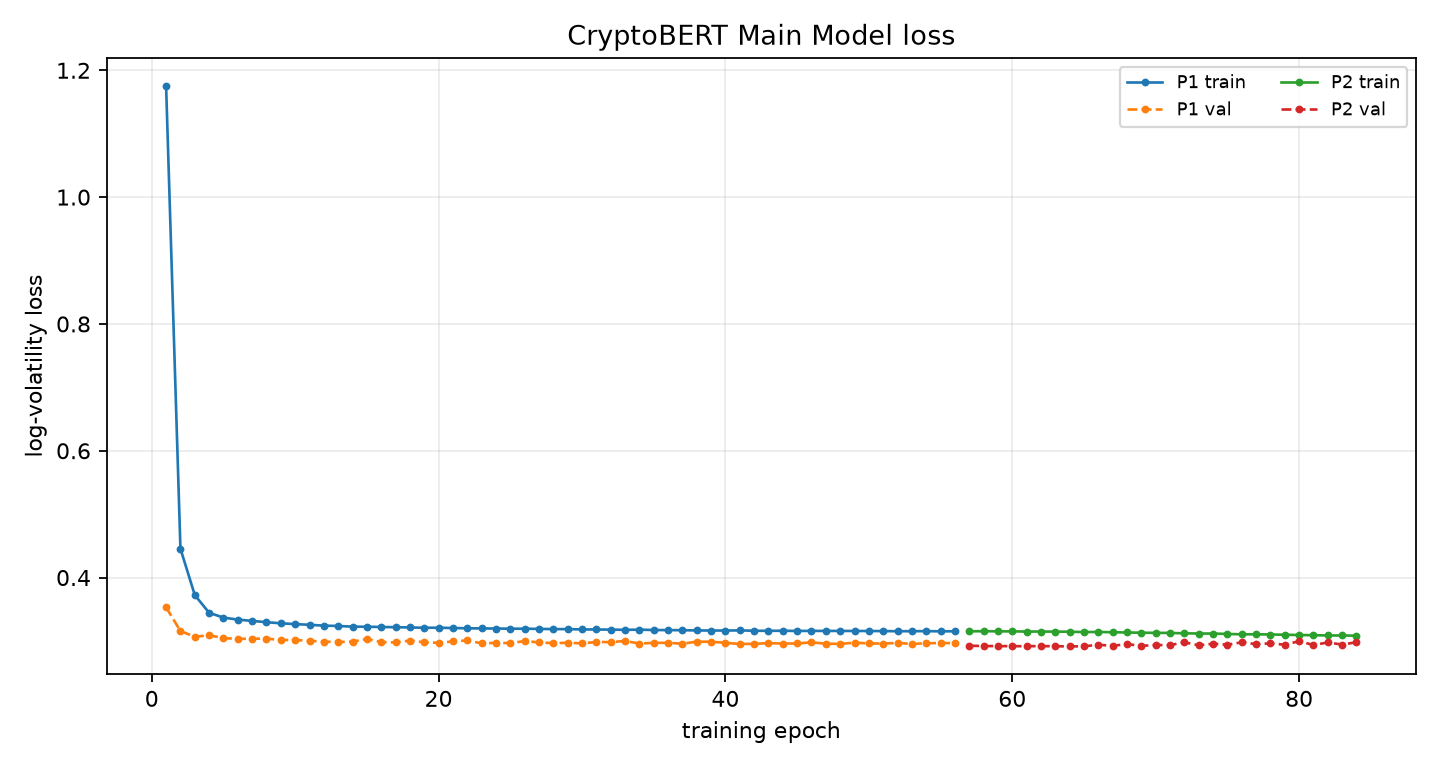

The data file committed next to this chart (first rows):
phase, epoch, global_epoch, train_loss, train_primary_loss, val_loss, best_val_loss, patience, lr_news, lr_ts, improved, elapsed_s, ts_scale
P1, 1, 1, 1.175, 1.175, 0.3531, 0.3531, 0, , 0.0001, True, 14.45, 
P1, 2, 2, 0.4455, 0.4455, 0.3156, 0.3156, 0, , 0.0001, True, 25.3, 
P1, 3, 3, 0.3724, 0.3724, 0.3067, 0.3067, 0, , 0.0001, True, 36.43, 
P1, 4, 4, 0.3444, 0.3444, 0.3089, 0.3067, 1, , 0.0001, False, 51.21, 
P1, 5, 5, 0.3368, 0.3368, 0.3046, 0.3046, 0, , 0.0001, True, 63.31, 
P1, 6, 6, 0.3336, 0.3336, 0.3032, 0.3032, 0, , 0.0001, True, 74.43, 
P1, 7, 7, 0.3316, 0.3316, 0.3035, 0.3032, 1, , 0.0001, False, 89.31, 
P1, 8, 8, 0.3296, 0.3296, 0.3037, 0.3032, 2, , 0.0001, False, 101.2, 
P1, 9, 9, 0.3278, 0.3278, 0.3015, 0.3015, 0, , 0.0001, True, 112, 
P1, 10, 10, 0.3266, 0.3266, 0.3016, 0.3015, 1, , 0.0001, False, 126.4, 
P1, 11, 11, 0.3255, 0.3255, 0.3001, 0.3001, 0, , 0.0001, True, 137.3, 
P1, 12, 12, 0.3242, 0.3242, 0.299, 0.299, 0, , 0.0001, True, 148.1, 
P1, 13, 13, 0.3236, 0.3236, 0.2984, 0.2984, 0, , 0.0001, True, 162.5, 
P1, 14, 14, 0.3226, 0.3226, 0.2989, 0.2984, 1, , 0.0001, False, 174.6, 
P1, 15, 15, 0.3224, 0.3224, 0.3032, 0.2984, 2, , 0.0001, False, 186.5, 
P1, 16, 16, 0.3221, 0.3221, 0.2982, 0.2982, 0, , 0.0001, True, 200.7, 
P1, 17, 17, 0.3217, 0.3217, 0.2977, 0.2977, 0, , 0.0001, True, 212.7, 
P1, 18, 18, 0.3213, 0.3213, 0.3007, 0.2977, 1, , 0.0001, False, 227, 
P1, 19, 19, 0.3208, 0.3208, 0.298, 0.2977, 2, , 0.0001, False, 238.6, 
P1, 20, 20, 0.3209, 0.3209, 0.297, 0.297, 0, , 0.0001, True, 250.6, 
P1, 21, 21, 0.3204, 0.3204, 0.2993, 0.297, 1, , 0.0001, False, 266, 
P1, 22, 22, 0.32, 0.32, 0.3008, 0.297, 2, , 0.0001, False, 278.7, 
P1, 23, 23, 0.3198, 0.3198, 0.2963, 0.2963, 0, , 0.0001, True, 291.4, 
P1, 24, 24, 0.3196, 0.3196, 0.297, 0.2963, 1, , 0.0001, False, 306.6, 
P1, 25, 25, 0.3193, 0.3193, 0.2966, 0.2963, 2, , 0.0001, False, 319.2, 
P1, 26, 26, 0.3193, 0.3193, 0.2998, 0.2963, 3, , 0.0001, False, 335.2, 
P1, 27, 27, 0.319, 0.319, 0.2977, 0.2963, 4, , 0.0001, False, 348.3, 
P1, 28, 28, 0.3187, 0.3187, 0.2965, 0.2963, 5, , 0.0001, False, 362.1, 
P1, 29, 29, 0.3187, 0.3187, 0.2971, 0.2963, 6, , 0.0001, False, 377.8, 
P1, 30, 30, 0.3182, 0.3182, 0.2963, 0.2963, 0, , 0.0001, True, 390.1, 
P1, 31, 31, 0.3181, 0.3181, 0.2983, 0.2963, 1, , 0.0001, False, 405.6, 
P1, 32, 32, 0.3179, 0.3179, 0.2982, 0.2963, 2, , 0.0001, False, 417.6, 
P1, 33, 33, 0.3176, 0.3176, 0.3, 0.2963, 3, , 0.0001, False, 430, 
P1, 34, 34, 0.3178, 0.3178, 0.2959, 0.2959, 0, , 0.0001, True, 445, 
P1, 35, 35, 0.3173, 0.3173, 0.2971, 0.2959, 1, , 0.0001, False, 457.4, 
P1, 36, 36, 0.3171, 0.3171, 0.297, 0.2959, 2, , 0.0001, False, 473.1, 
P1, 37, 37, 0.3169, 0.3169, 0.2958, 0.2958, 0, , 0.0001, True, 484.5, 
P1, 38, 38, 0.3166, 0.3166, 0.2988, 0.2958, 1, , 0.0001, False, 496.1, 
P1, 39, 39, 0.3164, 0.3164, 0.2989, 0.2958, 2, , 0.0001, False, 512, 
P1, 40, 40, 0.3165, 0.3165, 0.2971, 0.2958, 3, , 0.0001, False, 524.9, 
P1, 41, 41, 0.3166, 0.3166, 0.2953, 0.2953, 0, , 0.0001, True, 537.6, 
P1, 42, 42, 0.3161, 0.3161, 0.2955, 0.2953, 1, , 0.0001, False, 552.1, 
P1, 43, 43, 0.316, 0.316, 0.2965, 0.2953, 2, , 0.0001, False, 565.1, 
P1, 44, 44, 0.3161, 0.3161, 0.296, 0.2953, 3, , 0.0001, False, 580.7, 
P1, 45, 45, 0.3158, 0.3158, 0.296, 0.2953, 4, , 0.0001, False, 593.9, 
P1, 46, 46, 0.3159, 0.3159, 0.2978, 0.2953, 5, , 0.0001, False, 606.3, 
P1, 47, 47, 0.3158, 0.3158, 0.2958, 0.2953, 6, , 0.0001, False, 622.3, 
P1, 48, 48, 0.3158, 0.3158, 0.2953, 0.2953, 7, , 0.0001, False, 635.8, 
P1, 49, 49, 0.3158, 0.3158, 0.2973, 0.2953, 8, , 0.0001, False, 652.2, 
P1, 50, 50, 0.3157, 0.3157, 0.2961, 0.2953, 9, , 0.0001, False, 665, 
P1, 51, 51, 0.3156, 0.3156, 0.2959, 0.2953, 10, , 0.0001, False, 678.4, 
P1, 52, 52, 0.3154, 0.3154, 0.2969, 0.2953, 11, , 0.0001, False, 694.6, 
P1, 53, 53, 0.3154, 0.3154, 0.2954, 0.2953, 12, , 0.0001, False, 707.4, 
P1, 54, 54, 0.3155, 0.3155, 0.2964, 0.2953, 13, , 0.0001, False, 723.6, 
P1, 55, 55, 0.3152, 0.3152, 0.2967, 0.2953, 14, , 0.0001, False, 736.7, 
P1, 56, 56, 0.3153, 0.3153, 0.2966, 0.2953, 15, , 0.0001, False, 749.6, 
P2, 1, 57, 0.3152, 0.3152, 0.2925, 0.2925, 0, 0.00005, 0.0000000000, True, 776.8, 1
P2, 2, 58, 0.3154, 0.3154, 0.292, 0.292, 0, 0.00005, 0.0000000000, True, 803.9, 1
P2, 3, 59, 0.3151, 0.3151, 0.2919, 0.2919, 0, 0.00005, 0.0000000000, True, 831.4, 1
P2, 4, 60, 0.3152, 0.3152, 0.2918, 0.2918, 0, 0.00005, 0.0000000000, True, 856, 1
... 24 more rows
